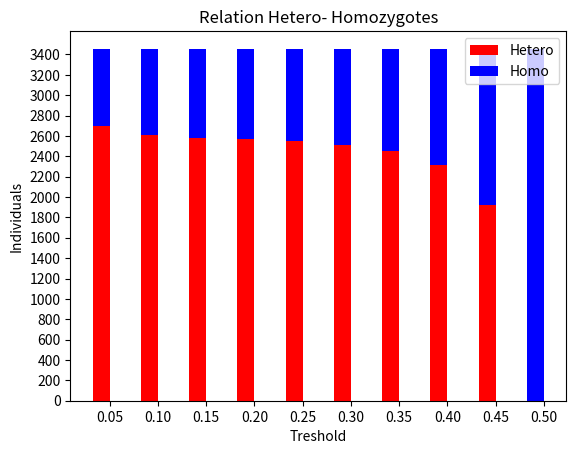

The script that saved this image: (Note: this script raises an exception after producing the figure.)
#!/usr/bin/env python
# encoding: utf-8
"""
plot_het_hom.py

Plot how the relations between hetero and homozygotes varies with treshold for variable positions.

[redacted]
Copyright (c) 2012 __MyCompanyName__. All rights reserved.
"""

import sys
import os
import numpy as np
import matplotlib.pyplot as plt


def main():
	N		= 10
	hetero	= (2698,2612,2583,2569,2551,2513,2454,2319,1924,0)
	homo	= (758,844,873,887,905,943,1002,1137,1532,3456)
	ind		= np.arange(N)
	width	= 0.35
	p1		= plt.bar(ind, hetero, width, color='r')
	p2 		= plt.bar(ind, homo, width, color='b', bottom=hetero)
	
	plt.ylabel('Individuals')
	plt.xlabel('Treshold')
	plt.title('Relation Hetero- Homozygotes')
	plt.xticks(ind+width/2., ('0.05', '0.10', '0.15', '0.20', '0.25', '0.30', '0.35', '0.40', '0.45', '0.50') )
	plt.yticks(np.arange(0,3500,200))
	plt.legend( (p1[0], p2[0]), ('Hetero', 'Homo'))

	plt.savefig('../doc/pictures/het_hom.png')


if __name__ == '__main__':
	main()

